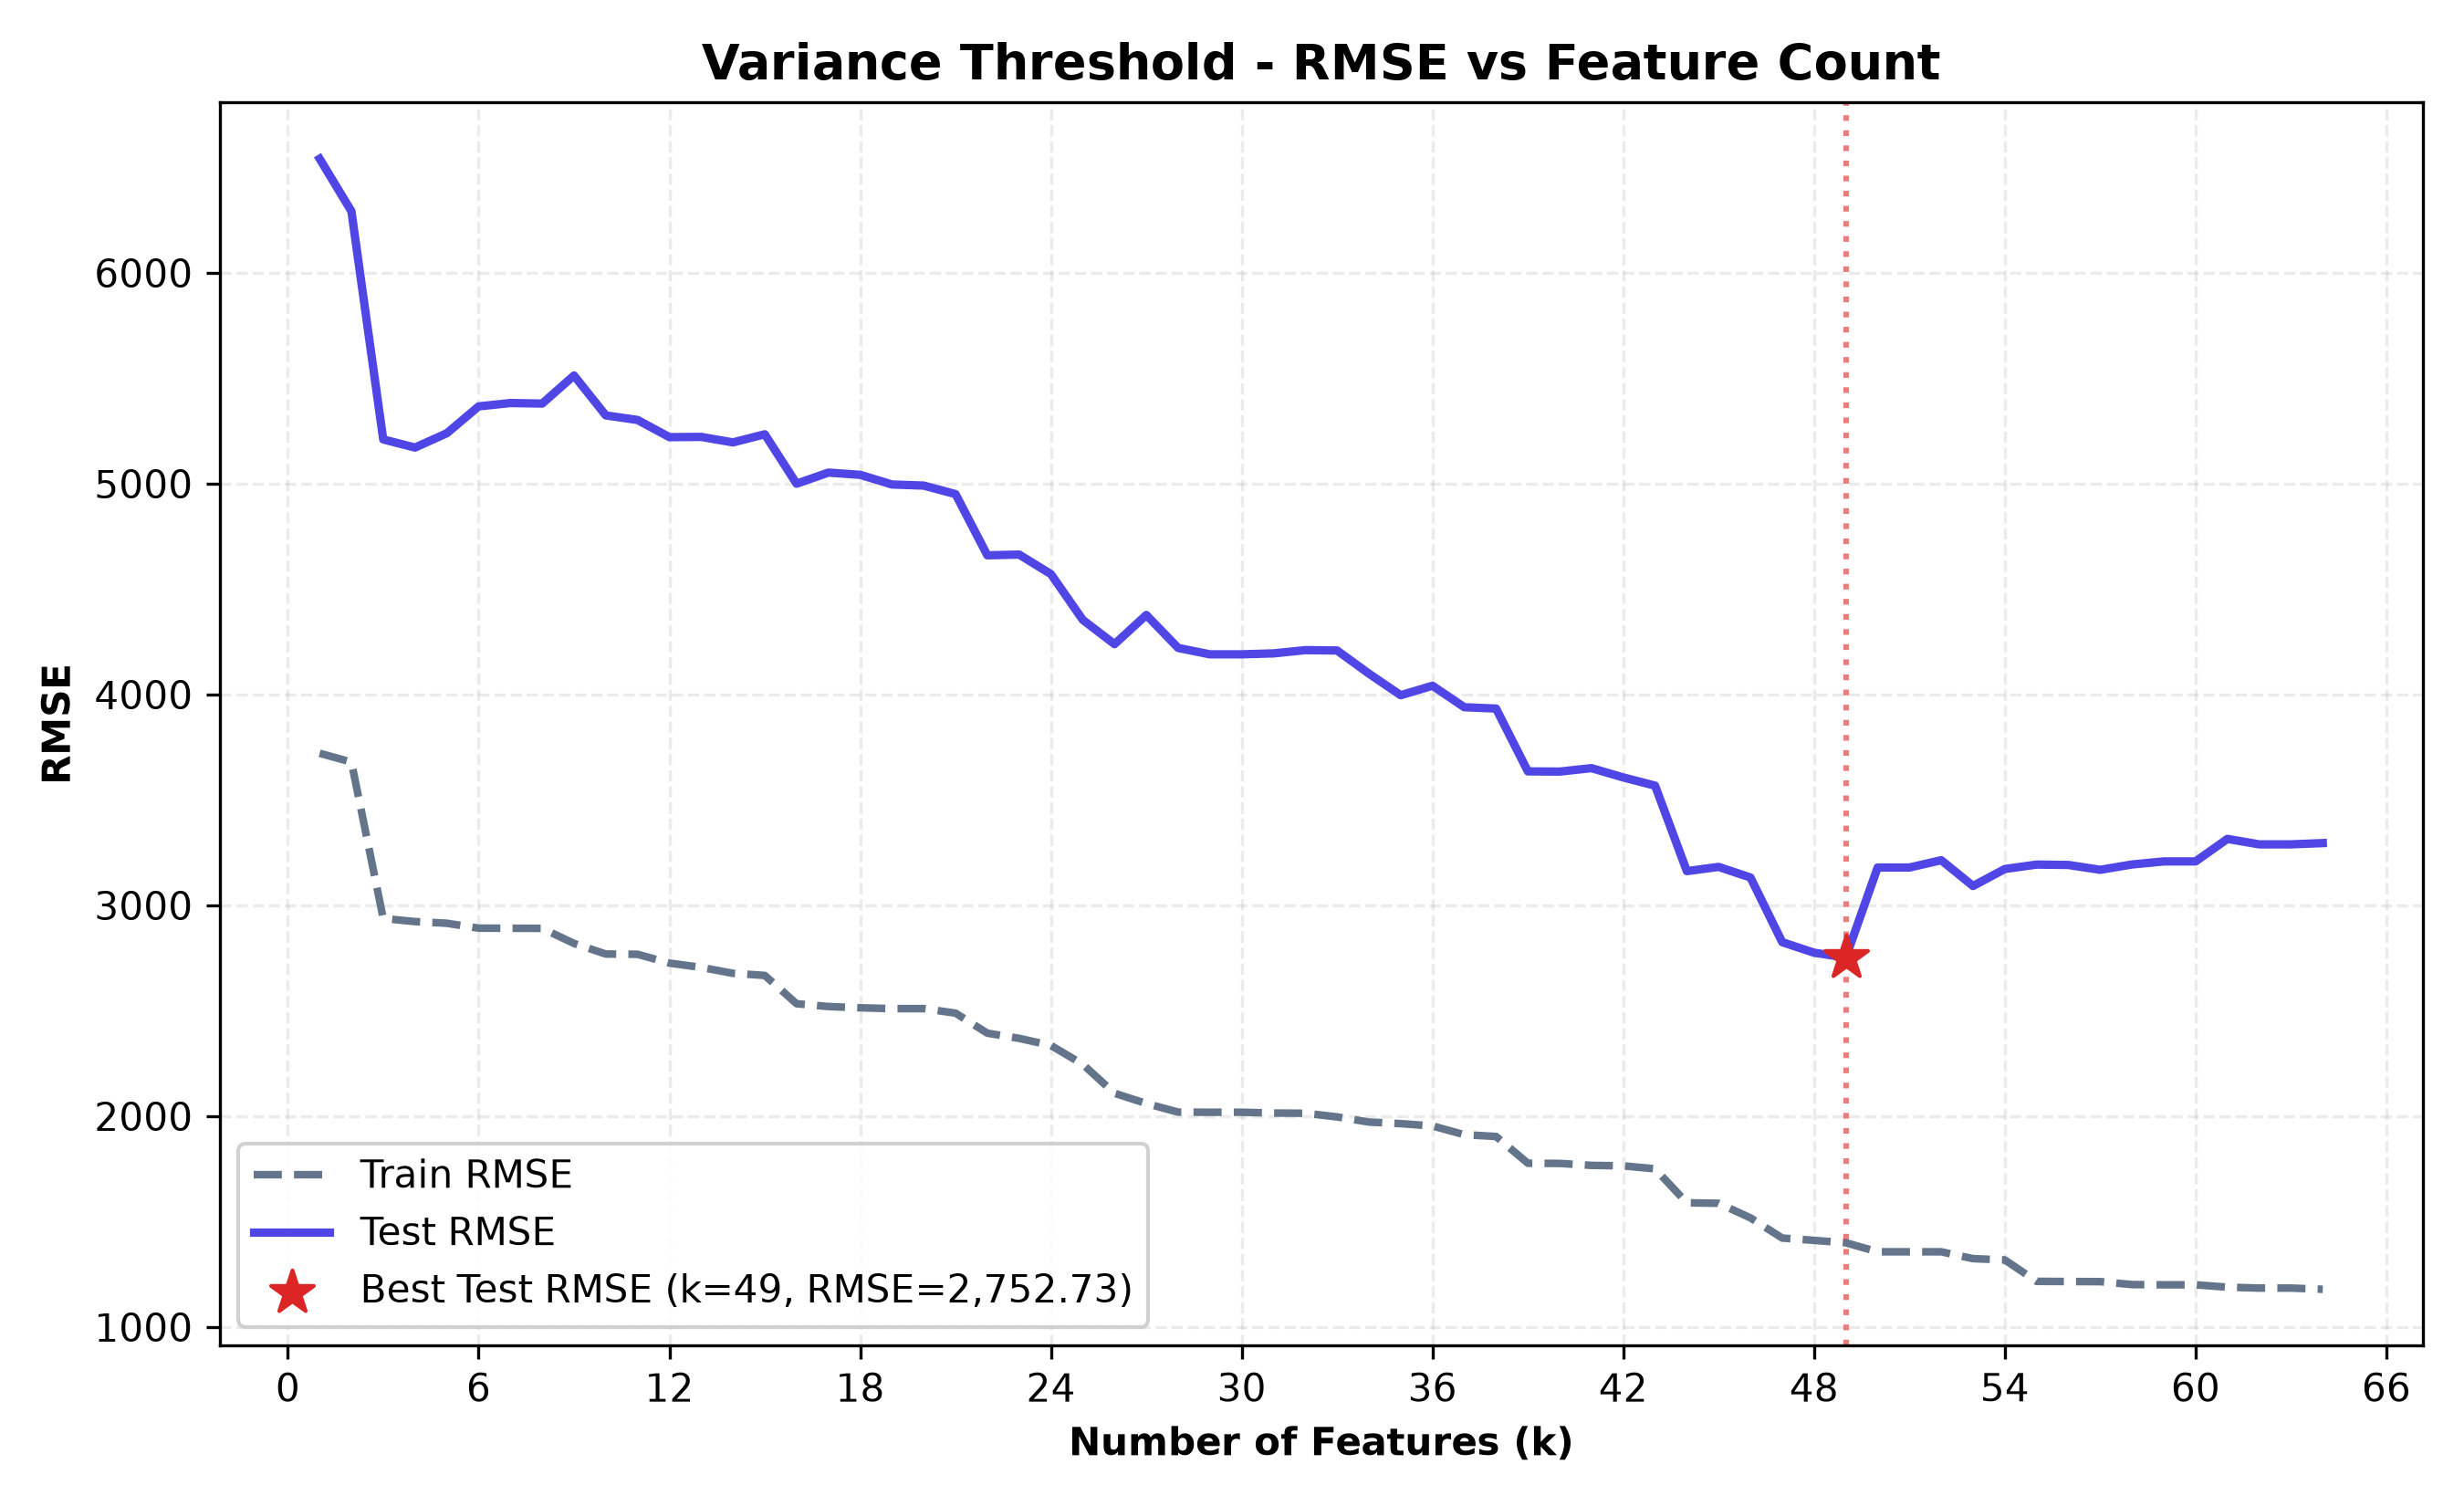

The file beside this chart, header and first rows:
n_features, selected_features, train_rmse, test_rmse, train_r2, test_r2, cv_rmse
1, curb-weight, 3722, 6542, 0.6964, 0.6502, 3600
2, curb-weight, peak-rpm, 3680, 6293, 0.7032, 0.6764, 3587
3, curb-weight, peak-rpm, engine-size, 2938, 5210, 0.8108, 0.7781, 3100
4, curb-weight, peak-rpm, engine-size, hors…, 2923, 5172, 0.8127, 0.7814, 3096
5, curb-weight, peak-rpm, engine-size, hors…, 2915, 5240, 0.8137, 0.7756, 3116
6, curb-weight, peak-rpm, engine-size, hors…, 2892, 5367, 0.8167, 0.7646, 3103
7, curb-weight, peak-rpm, engine-size, hors…, 2892, 5383, 0.8167, 0.7632, 3108
8, curb-weight, peak-rpm, engine-size, hors…, 2891, 5380, 0.8168, 0.7634, 3122
9, curb-weight, peak-rpm, engine-size, hors…, 2820, 5514, 0.8258, 0.7515, 3111
10, curb-weight, peak-rpm, engine-size, hors…, 2769, 5324, 0.8319, 0.7683, 3107
11, curb-weight, peak-rpm, engine-size, hors…, 2768, 5303, 0.8321, 0.7702, 3122
12, curb-weight, peak-rpm, engine-size, hors…, 2726, 5221, 0.8371, 0.7772, 3089
13, curb-weight, peak-rpm, engine-size, hors…, 2706, 5222, 0.8395, 0.7771, 3079
14, curb-weight, peak-rpm, engine-size, hors…, 2678, 5196, 0.8428, 0.7793, 3073
15, curb-weight, peak-rpm, engine-size, hors…, 2668, 5235, 0.844, 0.776, 3085
16, curb-weight, peak-rpm, engine-size, hors…, 2534, 5000, 0.8593, 0.7956, 2998
17, curb-weight, peak-rpm, engine-size, hors…, 2520, 5053, 0.8608, 0.7913, 2995
18, curb-weight, peak-rpm, engine-size, hors…, 2514, 5042, 0.8614, 0.7922, 2988
19, curb-weight, peak-rpm, engine-size, hors…, 2510, 4997, 0.8619, 0.7959, 3053
20, curb-weight, peak-rpm, engine-size, hors…, 2510, 4991, 0.8619, 0.7964, 3083
21, curb-weight, peak-rpm, engine-size, hors…, 2489, 4951, 0.8642, 0.7996, 3066
22, curb-weight, peak-rpm, engine-size, hors…, 2394, 4661, 0.8744, 0.8225, 2970
23, curb-weight, peak-rpm, engine-size, hors…, 2369, 4664, 0.877, 0.8222, 2963
24, curb-weight, peak-rpm, engine-size, hors…, 2336, 4571, 0.8804, 0.8292, 2971
25, curb-weight, peak-rpm, engine-size, hors…, 2246, 4355, 0.8894, 0.845, 2918
26, curb-weight, peak-rpm, engine-size, hors…, 2109, 4239, 0.9025, 0.8531, 2806
27, curb-weight, peak-rpm, engine-size, hors…, 2060, 4378, 0.907, 0.8434, 2847
28, curb-weight, peak-rpm, engine-size, hors…, 2019, 4221, 0.9106, 0.8543, 2840
29, curb-weight, peak-rpm, engine-size, hors…, 2019, 4191, 0.9107, 0.8564, 2964
30, curb-weight, peak-rpm, engine-size, hors…, 2019, 4191, 0.9107, 0.8564, 2964
31, curb-weight, peak-rpm, engine-size, hors…, 2015, 4195, 0.911, 0.8561, 2983
32, curb-weight, peak-rpm, engine-size, hors…, 2014, 4211, 0.9111, 0.8551, 3053
33, curb-weight, peak-rpm, engine-size, hors…, 1997, 4209, 0.9126, 0.8552, 3047
34, curb-weight, peak-rpm, engine-size, hors…, 1972, 4099, 0.9147, 0.8626, 3066
35, curb-weight, peak-rpm, engine-size, hors…, 1965, 3997, 0.9154, 0.8694, 3076
36, curb-weight, peak-rpm, engine-size, hors…, 1954, 4042, 0.9163, 0.8665, 3253
37, curb-weight, peak-rpm, engine-size, hors…, 1912, 3940, 0.9198, 0.8731, 3315
38, curb-weight, peak-rpm, engine-size, hors…, 1904, 3934, 0.9205, 0.8735, 3359
39, curb-weight, peak-rpm, engine-size, hors…, 1777, 3636, 0.9308, 0.892, 3097
40, curb-weight, peak-rpm, engine-size, hors…, 1776, 3635, 0.9309, 0.892, 3110
41, curb-weight, peak-rpm, engine-size, hors…, 1767, 3651, 0.9316, 0.891, 3090
42, curb-weight, peak-rpm, engine-size, hors…, 1765, 3607, 0.9318, 0.8937, 3100
43, curb-weight, peak-rpm, engine-size, hors…, 1751, 3568, 0.9328, 0.8959, 3121
44, curb-weight, peak-rpm, engine-size, hors…, 1589, 3163, 0.9446, 0.9182, 2903
45, curb-weight, peak-rpm, engine-size, hors…, 1587, 3183, 0.9448, 0.9172, 2908
46, curb-weight, peak-rpm, engine-size, hors…, 1518, 3132, 0.9495, 0.9198, 2784
47, curb-weight, peak-rpm, engine-size, hors…, 1422, 2826, 0.9557, 0.9347, 2874
48, curb-weight, peak-rpm, engine-size, hors…, 1411, 2776, 0.9564, 0.937, 2891
49, curb-weight, peak-rpm, engine-size, hors…, 1400, 2753, 0.9571, 0.9381, 3079
50, curb-weight, peak-rpm, engine-size, hors…, 1357, 3180, 0.9596, 0.9174, 3627
51, curb-weight, peak-rpm, engine-size, hors…, 1357, 3180, 0.9596, 0.9174, 3627
52, curb-weight, peak-rpm, engine-size, hors…, 1357, 3214, 0.9596, 0.9155, 3627
53, curb-weight, peak-rpm, engine-size, hors…, 1324, 3092, 0.9616, 0.9219, 3407
54, curb-weight, peak-rpm, engine-size, hors…, 1318, 3173, 0.9619, 0.9177, 3604
55, curb-weight, peak-rpm, engine-size, hors…, 1217, 3194, 0.9676, 0.9166, 2964
56, curb-weight, peak-rpm, engine-size, hors…, 1216, 3192, 0.9676, 0.9167, 2988
57, curb-weight, peak-rpm, engine-size, hors…, 1215, 3169, 0.9676, 0.9179, 3001
58, curb-weight, peak-rpm, engine-size, hors…, 1202, 3194, 0.9684, 0.9166, 3016
59, curb-weight, peak-rpm, engine-size, hors…, 1200, 3209, 0.9684, 0.9159, 3022
60, curb-weight, peak-rpm, engine-size, hors…, 1200, 3209, 0.9684, 0.9159, 2983
... 4 more rows
